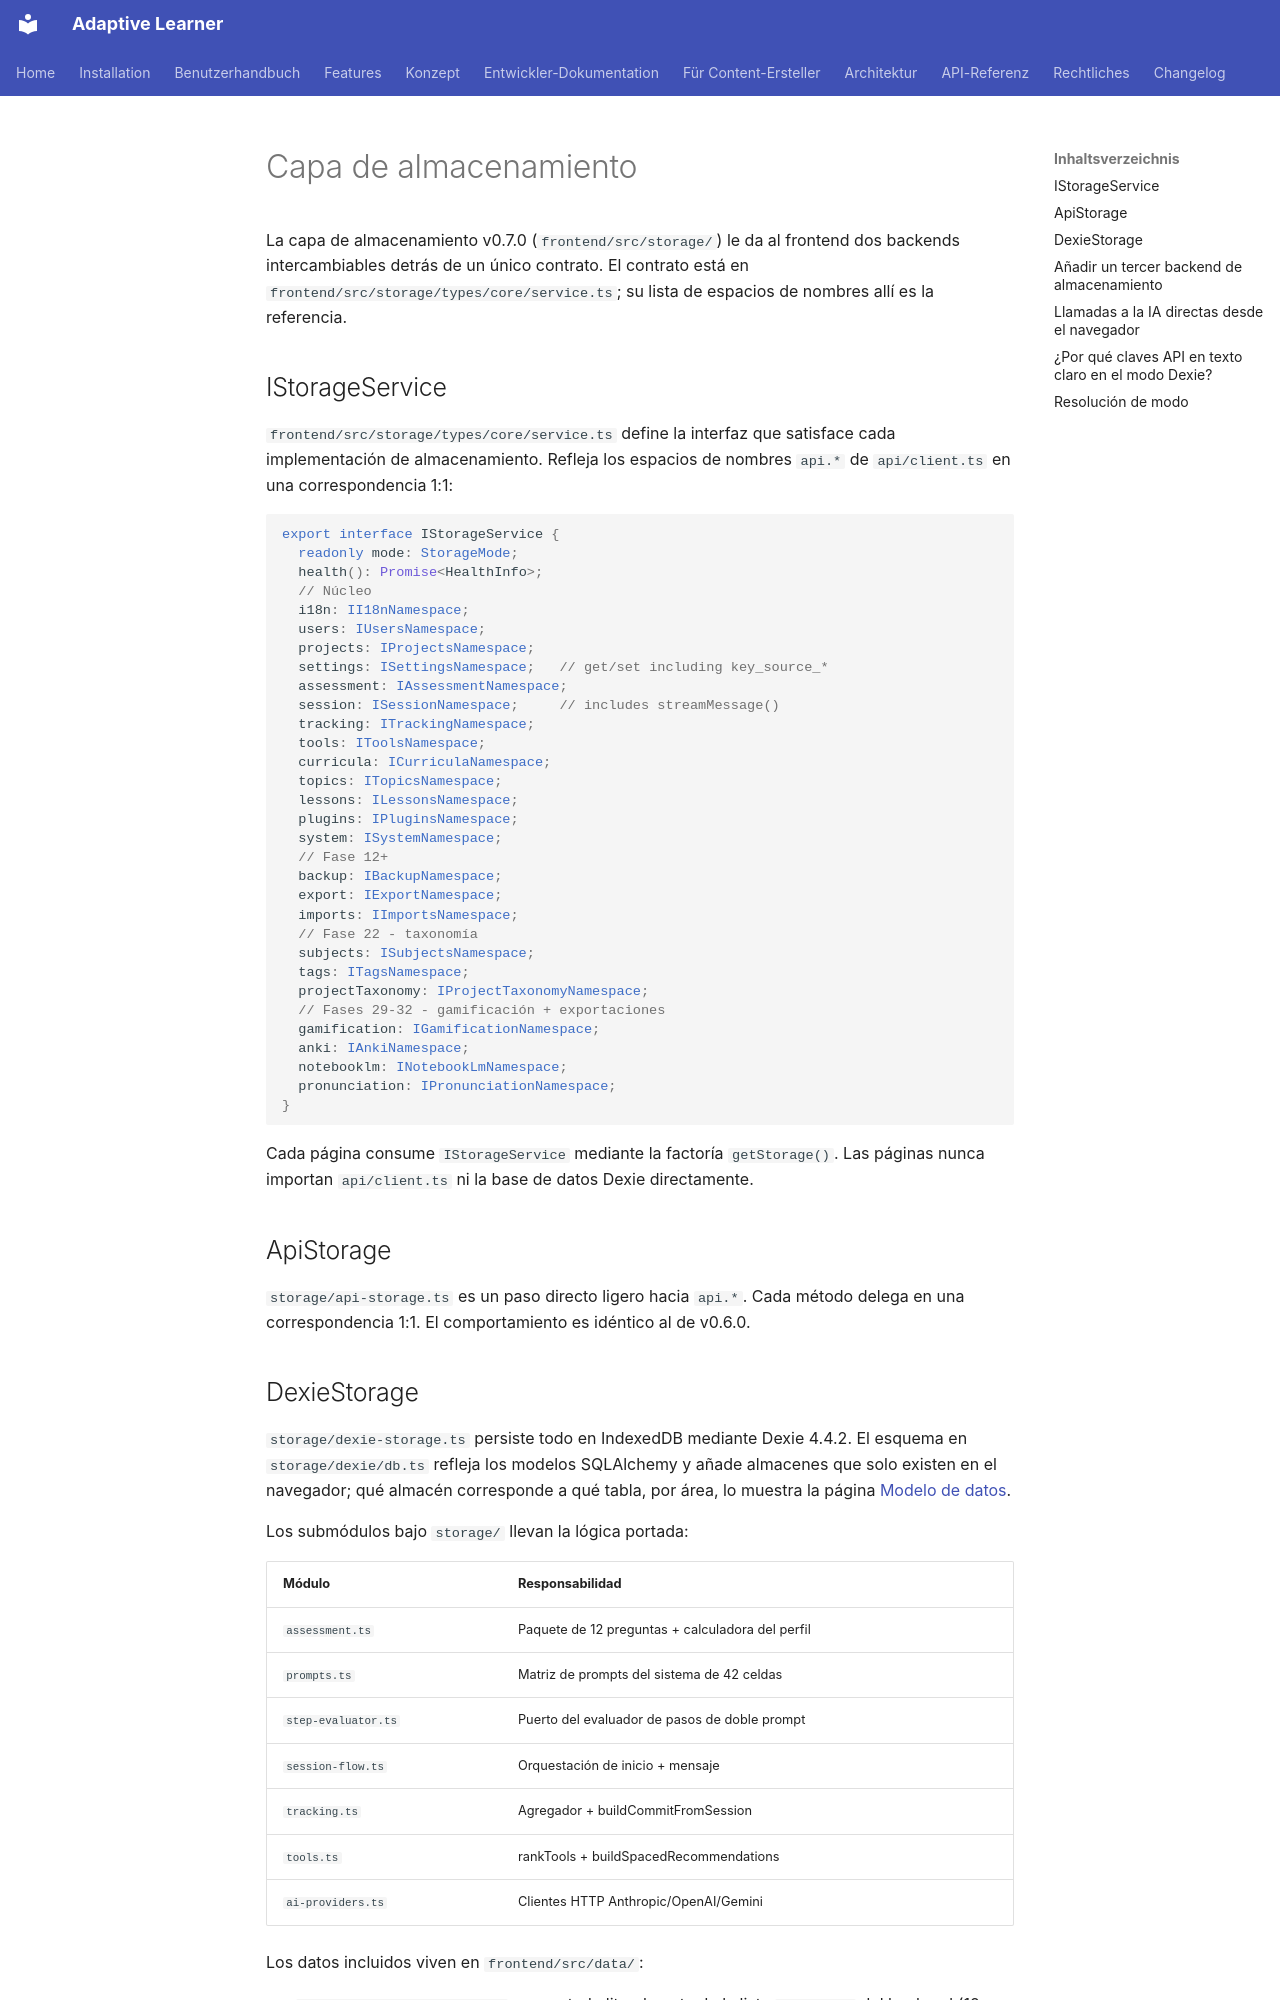

repository: astrapi69/adaptive-learner · page: es/developer/storage-layer/index.html · generator: mkdocs

# Capa de almacenamiento

La capa de almacenamiento v0.7.0 (`frontend/src/storage/`) le da
al frontend dos backends intercambiables detrás de un único
contrato. El contrato está en
`frontend/src/storage/types/core/service.ts`; su lista de espacios de
nombres allí es la referencia.

## IStorageService

`frontend/src/storage/types/core/service.ts` define la interfaz que satisface
cada implementación de almacenamiento. Refleja los espacios de
nombres `api.*` de `api/client.ts` en una correspondencia 1:1:

```typescript
export interface IStorageService {
  readonly mode: StorageMode;
  health(): Promise<HealthInfo>;
  // Núcleo
  i18n: II18nNamespace;
  users: IUsersNamespace;
  projects: IProjectsNamespace;
  settings: ISettingsNamespace;   // get/set including key_source_*
  assessment: IAssessmentNamespace;
  session: ISessionNamespace;     // includes streamMessage()
  tracking: ITrackingNamespace;
  tools: IToolsNamespace;
  curricula: ICurriculaNamespace;
  topics: ITopicsNamespace;
  lessons: ILessonsNamespace;
  plugins: IPluginsNamespace;
  system: ISystemNamespace;
  // Fase 12+
  backup: IBackupNamespace;
  export: IExportNamespace;
  imports: IImportsNamespace;
  // Fase 22 - taxonomía
  subjects: ISubjectsNamespace;
  tags: ITagsNamespace;
  projectTaxonomy: IProjectTaxonomyNamespace;
  // Fases 29-32 - gamificación + exportaciones
  gamification: IGamificationNamespace;
  anki: IAnkiNamespace;
  notebooklm: INotebookLmNamespace;
  pronunciation: IPronunciationNamespace;
}
```

Cada página consume `IStorageService` mediante la factoría
`getStorage()`. Las páginas nunca importan `api/client.ts` ni la
base de datos Dexie directamente.

## ApiStorage

`storage/api-storage.ts` es un paso directo ligero hacia `api.*`.
Cada método delega en una correspondencia 1:1. El comportamiento
es idéntico al de v0.6.0.

## DexieStorage

`storage/dexie-storage.ts` persiste todo en IndexedDB mediante
Dexie 4.4.2. El esquema en `storage/dexie/db.ts` refleja los
modelos SQLAlchemy y añade almacenes que solo existen en el
navegador; qué almacén corresponde a qué tabla, por área, lo
muestra la página [Modelo de datos](data-model.md).

Los submódulos bajo `storage/` llevan la lógica portada:

| Módulo | Responsabilidad |
|---|---|
| `assessment.ts` | Paquete de 12 preguntas + calculadora del perfil |
| `prompts.ts` | Matriz de prompts del sistema de 42 celdas |
| `step-evaluator.ts` | Puerto del evaluador de pasos de doble prompt |
| `session-flow.ts` | Orquestación de inicio + mensaje |
| `tracking.ts` | Agregador + buildCommitFromSession |
| `tools.ts` | rankTools + buildSpacedRecommendations |
| `ai-providers.ts` | Clientes HTTP Anthropic/OpenAI/Gemini |

Los datos incluidos viven en `frontend/src/data/`:

- `assessment-questions.json` - exportado literalmente de la
  lista `QUESTIONS` del backend (12 preguntas × 4 respuestas ×
  5 idiomas).
- `session-prompts.json` - exportado literalmente del diccionario
  `_PROMPTS` del backend (6 métodos × 7 pasos × 2 idiomas).
